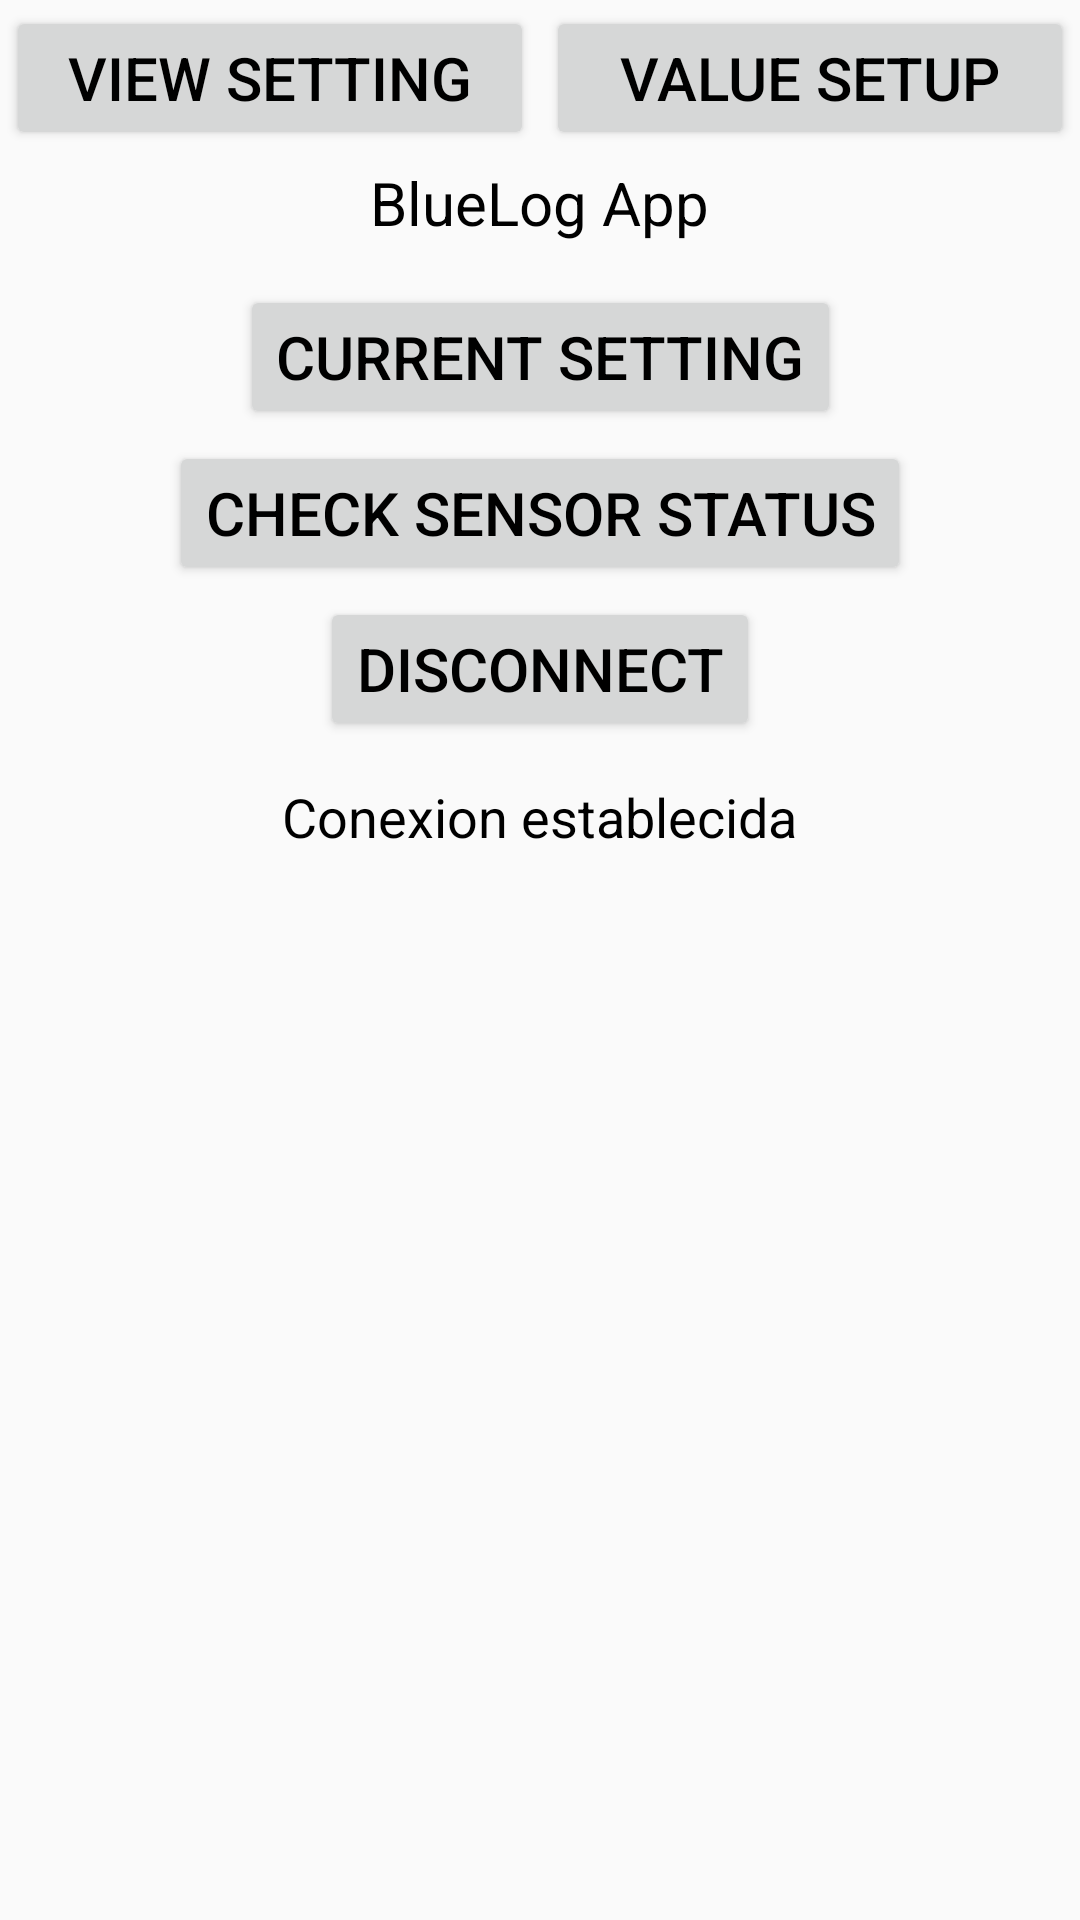

Android layout source for this screen:
<!-- AndroidManifest.xml: application theme AppTheme -->
<!-- res/layout/activity_bth.xml -->
<LinearLayout
 xmlns:android="http://schemas.android.com/apk/res/android"
 xmlns:tools="http://schemas.android.com/tools"
android:layout_width="match_parent"
android:layout_height="match_parent"
android:orientation="vertical"
tools:context="com.example.viper2.blog_config.BthActivity">

    <LinearLayout
        android:layout_width="match_parent"
        android:layout_height="wrap_content"
        android:orientation="horizontal">

        <Button
            android:layout_width="match_parent"
            android:layout_height="wrap_content"
            android:text="View Setting"
            android:layout_weight="1"
            android:layout_margin="2dp"
            android:textColor="@color/black"
            android:textSize="20sp"
            android:id="@+id/btnOptionfr"/>


        <Button
            android:layout_width="match_parent"
            android:layout_height="wrap_content"
            android:layout_weight="1"
            android:text="Value Setup"
            android:layout_margin="2dp"
            android:textColor="@color/black"
            android:textSize="20sp"
            android:id="@+id/btnConfigfr"/>
    </LinearLayout>

    <LinearLayout
        android:id="@+id/OptionLayout"
        android:layout_width="match_parent"
        android:layout_height="match_parent">

        <GridLayout
            android:layout_width="match_parent"
            android:layout_height="wrap_content"
            android:alignmentMode="alignMargins"
            android:columnCount="1"
            android:rowCount="3">
            <TextView
                android:layout_width="wrap_content"
                android:layout_height="wrap_content"
                android:layout_gravity="center"
                android:text="@string/app_name"
                android:layout_margin="2dp"
                android:textColor="@color/black"
                android:textSize="20sp"
                android:id="@+id/txt0"/>
            <LinearLayout
                android:layout_width="match_parent"
                android:layout_height="wrap_content"
                android:layout_margin="10dp"
                android:gravity="center">
                <GridLayout
                    android:layout_width="wrap_content"
                    android:layout_height="wrap_content"
                    android:alignmentMode="alignMargins"
                    android:layout_gravity="center"
                    android:columnCount="1"
                    android:rowCount="4">
                    
                    <Button
                        android:layout_width="wrap_content"
                        android:layout_weight="2"
                        android:layout_gravity="center"
                        android:text="Current Setting"
                        android:layout_margin="2dp"
                        android:gravity="center"
                        android:textColor="@color/black"
                        android:textSize="20sp"
                        android:id="@+id/btn2"/>

                    <Button
                        android:layout_width="wrap_content"
                        android:layout_weight="2"
                        android:layout_gravity="center"
                        android:text="Check Sensor Status"
                        android:layout_margin="2dp"
                        android:gravity="center"
                        android:textColor="@color/black"
                        android:textSize="20sp"
                        android:id="@+id/btn3"/>

                    <Button
                        android:layout_width="wrap_content"
                        android:layout_weight="2"
                        android:layout_gravity="center"
                        android:text="Disconnect"
                        android:layout_margin="2dp"
                        android:gravity="center"
                        android:textColor="@color/black"
                        android:textSize="20sp"
                        android:id="@+id/btn4"/>

                </GridLayout>
            </LinearLayout>
            <TextView
                android:layout_width="wrap_content"
                android:layout_height="wrap_content"
                android:layout_gravity="center"
                android:text="@string/Con"
                android:layout_margin="1dp"
                android:textColor="@color/black"
                android:textSize="18sp"
                android:id="@+id/txt1"/>
            <TextView
                android:layout_width="wrap_content"
                android:layout_height="wrap_content"
                android:layout_gravity="center"
                android:layout_margin="1dp"
                android:textColor="@color/black"
                android:textSize="18sp"
                android:id="@+id/txt2"/>
            <TextView
                android:layout_width="wrap_content"
                android:layout_height="wrap_content"
                android:layout_gravity="center"
                android:layout_margin="1dp"
                android:textColor="@color/black"
                android:textSize="18sp"
                android:id="@+id/txt3"/>
        </GridLayout>
    </LinearLayout>
    <LinearLayout
        android:id="@+id/ConfigLayout"
        android:layout_width="match_parent"
        android:layout_height="match_parent">
        <GridLayout
            android:layout_width="match_parent"
            android:layout_height="wrap_content"
            android:alignmentMode="alignMargins"
            android:columnCount="1"
            android:rowCount="5">
            <TextView
                android:layout_width="wrap_content"
                android:layout_height="wrap_content"
                android:layout_gravity="center"
                android:text="@string/app_name"
                android:layout_margin="2dp"
                android:textColor="@color/black"
                android:textSize="20sp"
                android:id="@+id/txt4"/>
            <LinearLayout
                android:layout_width="match_parent"
                android:layout_height="wrap_content"
                android:layout_margin="10dp"
                android:gravity="center">
                <GridLayout
                    android:layout_width="wrap_content"
                    android:layout_height="wrap_content"
                    android:alignmentMode="alignMargins"
                    android:layout_gravity="center"
                    android:columnCount="2"
                    android:rowCount="4">
                    <TextView
                        android:layout_width="wrap_content"
                        android:layout_height="wrap_content"
                        android:gravity="center"
                        android:text="@string/Confg1"
                        android:layout_margin="2dp"
                        android:textColor="@color/black"
                        android:textSize="22sp"
                        android:id="@+id/txt5"/>
                    <Button
                        android:layout_width="wrap_content"
                        android:layout_weight="2"
                        android:layout_gravity="center"
                        android:text="Init Hour"
                        android:layout_margin="1dp"
                        android:gravity="center"
                        android:textColor="@color/black"
                        android:textSize="15sp"
                        android:id="@+id/btnChangeTime"/>
                    <TextView
                        android:layout_width="wrap_content"
                        android:layout_height="wrap_content"
                        android:gravity="center"
                        android:text="@string/Confg2"
                        android:layout_margin="2dp"
                        android:textColor="@color/black"
                        android:textSize="22sp"
                        android:id="@+id/txt6"/>
                    <Spinner
                        android:id="@+id/sSpeed"
                        style="@style/mySpinnerItemStyle"
                        android:layout_width="fill_parent"
                        android:layout_height="wrap_content"
                        android:layout_gravity="center"
                        android:layout_margin="2dp"
                        />
                    <TextView
                        android:layout_width="wrap_content"
                        android:layout_height="wrap_content"
                        android:gravity="left"
                        android:text="@string/Confg3"
                        android:layout_margin="2dp"
                        android:textColor="@color/black"
                        android:textSize="22sp"
                        android:id="@+id/txt7"/>
                    <Spinner
                        android:id="@+id/sPack"
                        style="@style/mySpinnerItemStyle"
                        android:layout_width="fill_parent"
                        android:layout_height="wrap_content"
                        android:layout_gravity="center"
                        android:layout_margin="2dp"
                        />
                    <TextView
                        android:layout_width="wrap_content"
                        android:layout_height="wrap_content"
                        android:gravity="center"
                        android:text="@string/Confg4"
                        android:layout_margin="2dp"
                        android:textColor="@color/black"
                        android:textSize="22sp"
                        android:id="@+id/txt8"/>
                    <Spinner
                        android:id="@+id/sBtime"
                        style="@style/mySpinnerItemStyle"
                        android:layout_width="fill_parent"
                        android:layout_height="wrap_content"
                        android:layout_gravity="center"
                        android:layout_margin="2dp"
                        />
                </GridLayout>
            </LinearLayout>
            <Button
                android:layout_width="wrap_content"
                android:layout_weight="2"
                android:layout_gravity="center"
                android:text="Update Logger"
                android:layout_margin="2dp"
                android:textColor="@color/black"
                android:textSize="20sp"
                android:id="@+id/btnSend"/>
        </GridLayout>
    </LinearLayout>

</LinearLayout>
<!-- resources referenced by this layout -->
<resources>
  <item name="black" type="color">#000000</item>
  <string name="Con">Conexion establecida</string>
  <string name="Confg1">Start Time :</string>
  <string name="Confg2">Sampling Speed :</string>
  <string name="Confg3">N Sample Data :</string>
  <string name="Confg4">Break Sampling Time :</string>
  <string name="app_name">BlueLog App</string>
  <style name="mySpinnerItemStyle" parent="@android:style/Widget.Holo.DropDownItem.Spinner">
          <item name="android:textColor">@color/my_spinner_text_color</item>
          <item name="android:textSize">40sp</item>
      </style>
  <style name="AppTheme" parent="Theme.AppCompat.Light.DarkActionBar">
          
          <item name="colorPrimary">@color/colorPrimary</item>
          <item name="colorPrimaryDark">@color/colorPrimaryDark</item>
          <item name="colorAccent">@color/colorAccent</item>
      </style>
  <color name="my_spinner_text_color">#808080</color>
  <color name="colorPrimary">#000000</color>
  <color name="colorPrimaryDark">#000000</color>
  <color name="colorAccent">#FF4081</color>
</resources>
